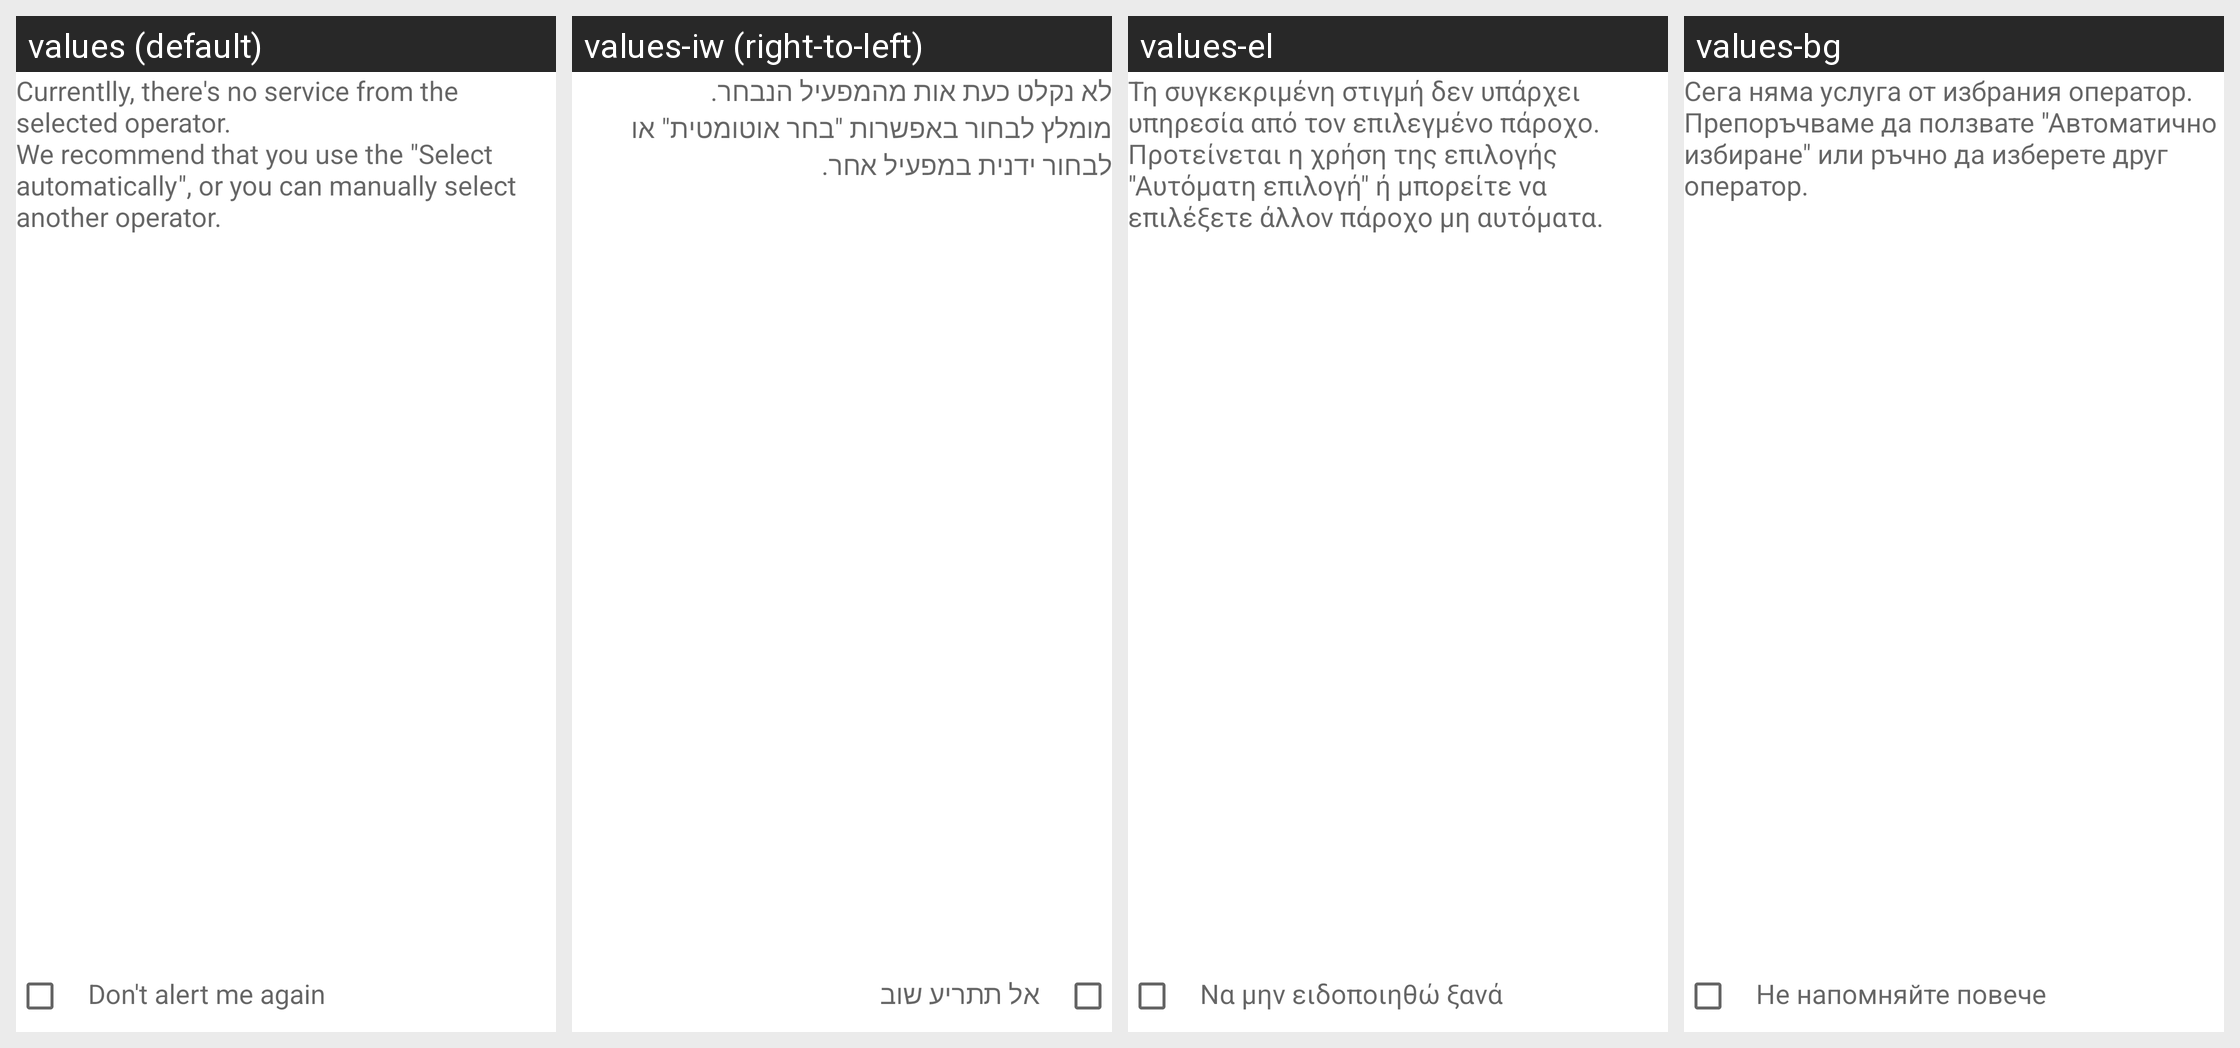

Here is an Android app screen in its default locale and in the app's own translations. Write out the translated-string differences for the strings that appear on this screen.
Android screen res/layout/network_setting.xml rendered under 4 locales, left to right: values (default), values-iw (right-to-left), values-el, values-bg. Device: Nexus 5 (rendered at 1080×1920; each locale shown at half size, 540×960, under a caption strip naming it); theme Theme.MaterialComponents.DayNight.NoActionBar.
Other locales in the repository, not shown: values-af, values-am, values-ar, values-be, values-bn, values-ca, values-cs, values-da, values-de, values-de-rAT, values-en-rGB, values-es, values-es-rUS, values-et, values-fa, values-fi, values-fr, values-hi, values-hr, values-hu, values-in, values-it, values-ja, values-km-rKH, values-ko, values-lt, values-lv, values-ms, values-my-rMM, values-nb, values-nl, values-pl, values-pt, values-pt-rPT, values-ro, values-ru, values-sk, values-sl, values-sr, values-sv, values-sw, values-th, values-tl, values-tr, values-uk, values-ur, values-vi, values-zh-rCN, values-zh-rTW, values-zu.
Strings drawn on this screen, with the default value and each locale's value (text and hints the layout hard-codes, and strings that could not be matched under every locale, appear in the picture but are not listed):

no_service_msg
  values: Currentlly, there's no service from the selected operator.
      We recommend that you use the "Select automatically", or you can manually select another operator.
  values-iw: לא נקלט כעת אות מהמפעיל הנבחר.
      מומלץ לבחור באפשרות "בחר אוטומטית" או לבחור ידנית במפעיל אחר.
  values-el: Τη συγκεκριμένη στιγμή δεν υπάρχει υπηρεσία από τον επιλεγμένο πάροχο.
      Προτείνεται η χρήση της επιλογής "Αυτόματη επιλογή" ή μπορείτε να επιλέξετε άλλον πάροχο μη αυτόματα.
  values-bg: Сега няма услуга от избрания оператор.
      Препоръчваме да ползвате "Автоматично избиране" или ръчно да изберете друг оператор.

show_always_title
  values: Don't alert me again
  values-iw: אל תתריע שוב
  values-el: Να μην ειδοποιηθώ ξανά
  values-bg: Не напомняйте повече
